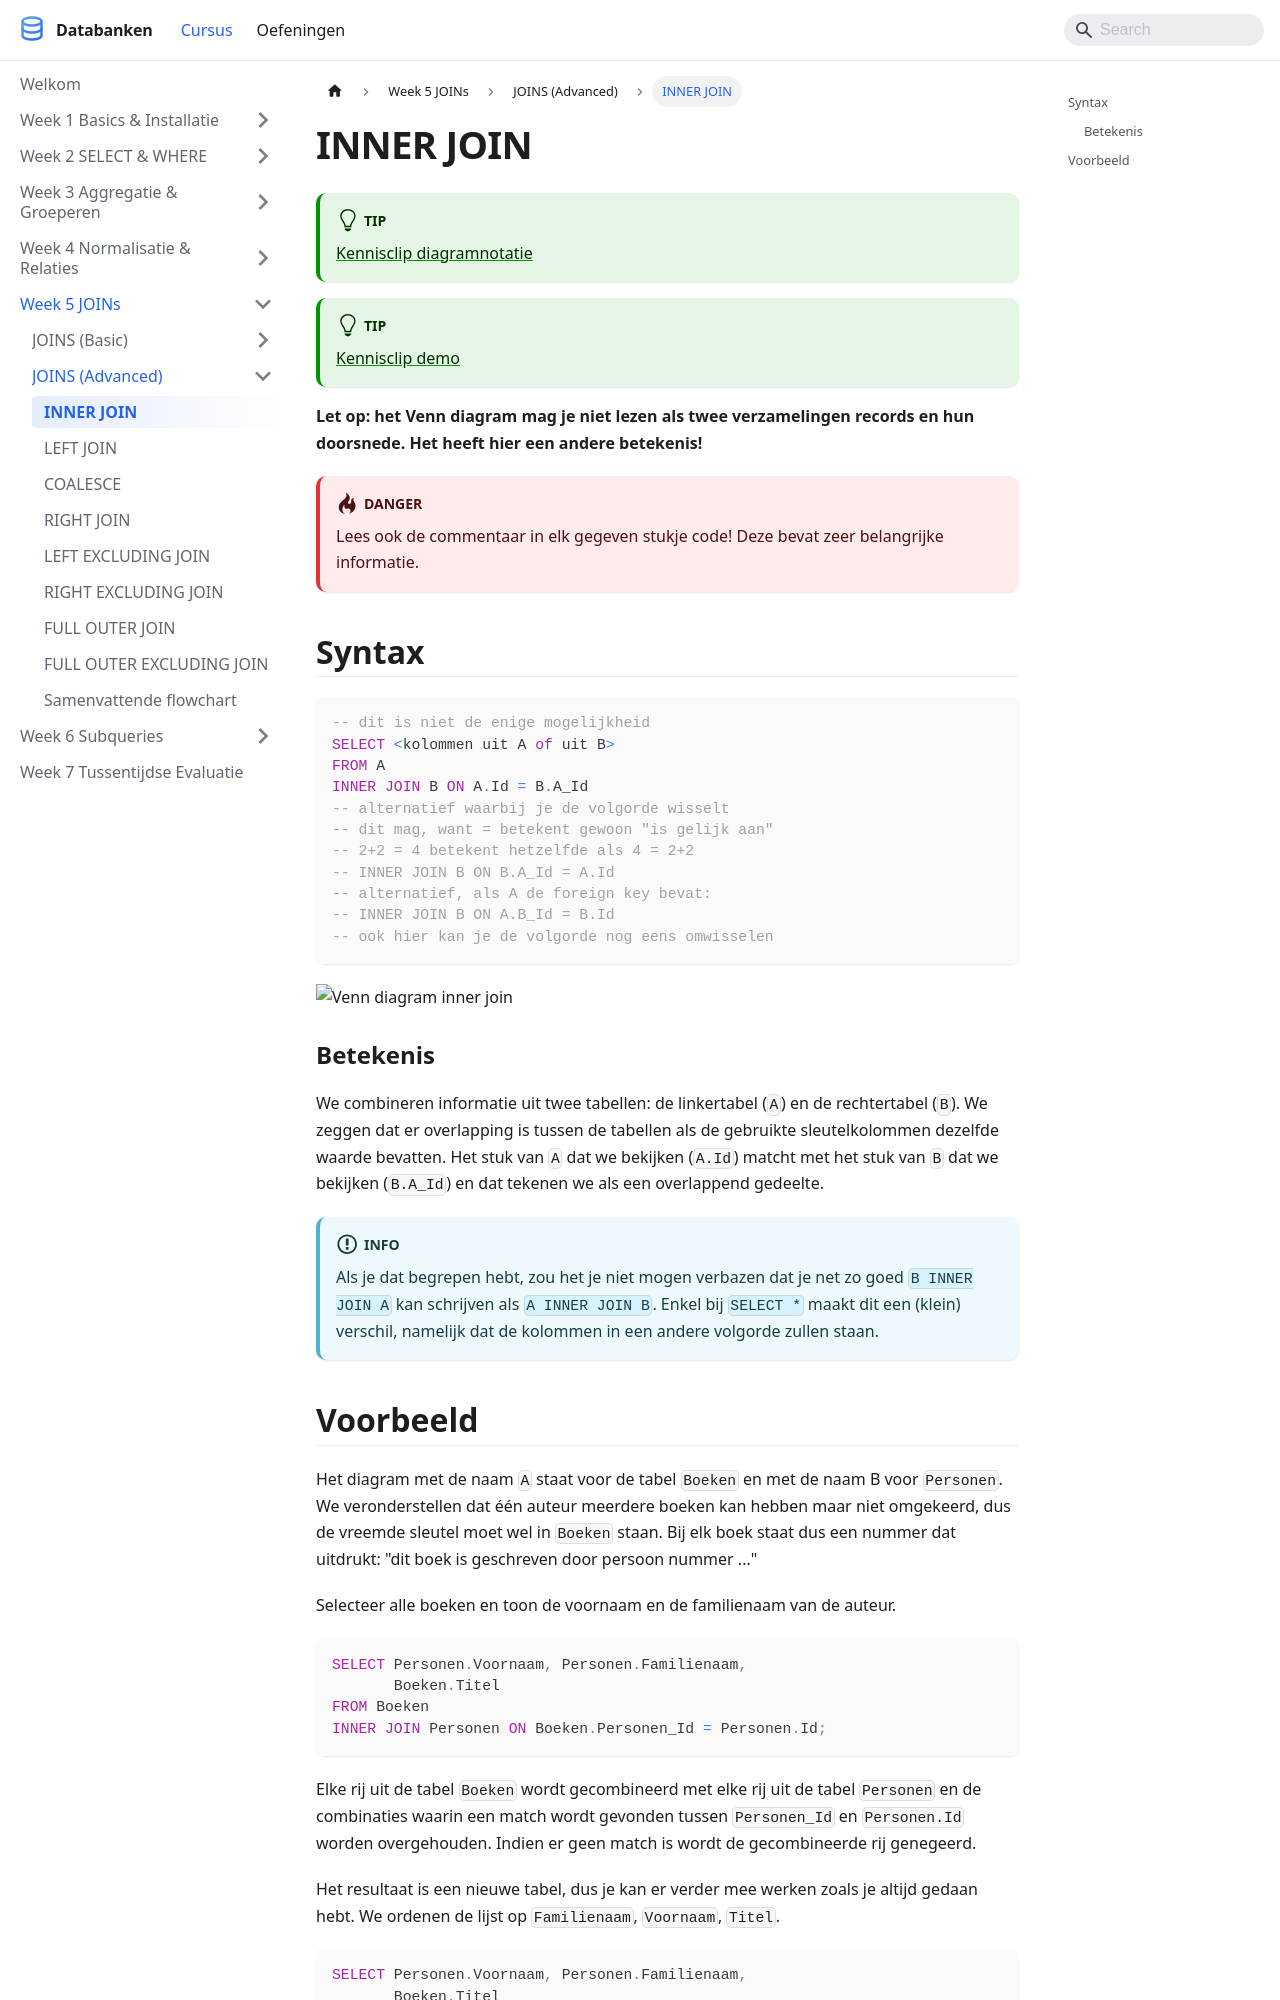

repository: StephaneVanRossem02/cursus-databanken · page: docs/week_05-joins/joins-advanced/inner-join/index.html · generator: docusaurus

---
title: "INNER JOIN"
description: "Let op: het Venn diagram mag je niet lezen als twee verzamelingen records en hun doorsnede. Het heeft hier een andere betekenis!"
sidebar_position: 53
---

# INNER JOIN

:::tip
[Kennisclip diagramnotatie](https://youtu.be/bqNvWc0AXjw)
:::

:::tip
[Kennisclip demo](https://youtu.be/XyhEl8Gt8Rg)
:::

**Let op: het Venn diagram mag je niet lezen als twee verzamelingen records en hun doorsnede. Het heeft hier een andere betekenis!**

:::danger
Lees ook de commentaar in elk gegeven stukje code! Deze bevat zeer belangrijke informatie.
:::

## Syntax

```sql
-- dit is niet de enige mogelijkheid
SELECT <kolommen uit A of uit B>
FROM A
INNER JOIN B ON A.Id = B.A_Id
-- alternatief waarbij je de volgorde wisselt
-- dit mag, want = betekent gewoon "is gelijk aan"
-- 2+2 = 4 betekent hetzelfde als 4 = 2+2
-- INNER JOIN B ON B.A_Id = A.Id
-- alternatief, als A de foreign key bevat:
-- INNER JOIN B ON A.B_Id = B.Id
-- ook hier kan je de volgorde nog eens omwisselen
```

![Venn diagram inner join](https://modernways.be/myap/it/image/sql/venn%20diagram%20inner%20join.png)

### Betekenis

We combineren informatie uit twee tabellen: de linkertabel (`A`) en de rechtertabel (`B`). We zeggen dat er overlapping is tussen de tabellen als de gebruikte sleutelkolommen dezelfde waarde bevatten. Het stuk van `A` dat we bekijken (`A.Id`) matcht met het stuk van `B` dat we bekijken (`B.A_Id`) en dat tekenen we als een overlappend gedeelte.

:::info
Als je dat begrepen hebt, zou het je niet mogen verbazen dat je net zo goed `B INNER JOIN A` kan schrijven als `A INNER JOIN B`. Enkel bij `SELECT *` maakt dit een (klein) verschil, namelijk dat de kolommen in een andere volgorde zullen staan.
:::
